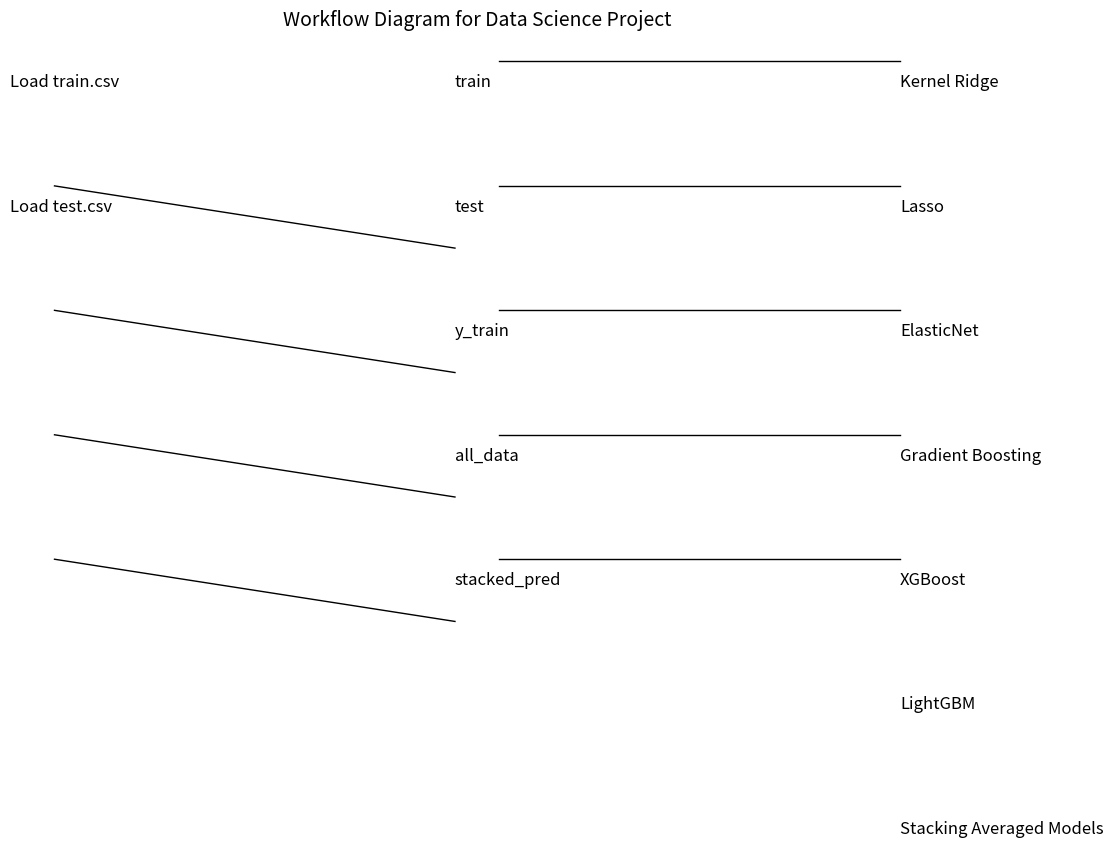

Write the Python code that produced this figure. (Note: this script raises an exception after producing the figure.)
## Markdown Cell
# Diagram of Workflow

## Code Cell
# Import libraries for diagram creation
import matplotlib.pyplot as plt
import matplotlib.patches as mpatches

# Create figure and axis
fig, ax = plt.subplots(figsize=(12, 8))

# Define variables and their flow
data_sources = ["train.csv", "test.csv"]
data_variables = ["train", "test", "y_train", "all_data", "stacked_pred"]
models = ["Kernel Ridge", "Lasso", "ElasticNet", "Gradient Boosting", "XGBoost", "LightGBM", "Stacking Averaged Models"]

# Add each data source
for i, source in enumerate(data_sources):
    ax.text(0, 5-i, f"Load {source}", fontsize=12)

# Draw flow lines and add variable nodes
for i, var in enumerate(data_variables):
    ax.text(2, 5-i, var, fontsize=12, ha='left')
    if i > 0:
        plt.plot([0.2, 2], [5-i+0.2, 4.5-i+0.2], color="black", lw=1)
    
# Add model nodes
for i, model in enumerate(models):
    ax.text(4, 5-i, model, fontsize=12, ha='left')

# Draw flow to model nodes
for i in range(len(data_variables)):
    plt.plot([2.2, 4], [5-i+0.2, 5-i+0.2], color="black", lw=1)

# Add a title and description
plt.title('Workflow Diagram for Data Science Project', fontsize=14)
plt.axis('off')

# Save the diagram
plt.savefig('distil1000/multi_agent_visuals/1806545_diagram.png')
plt.show()